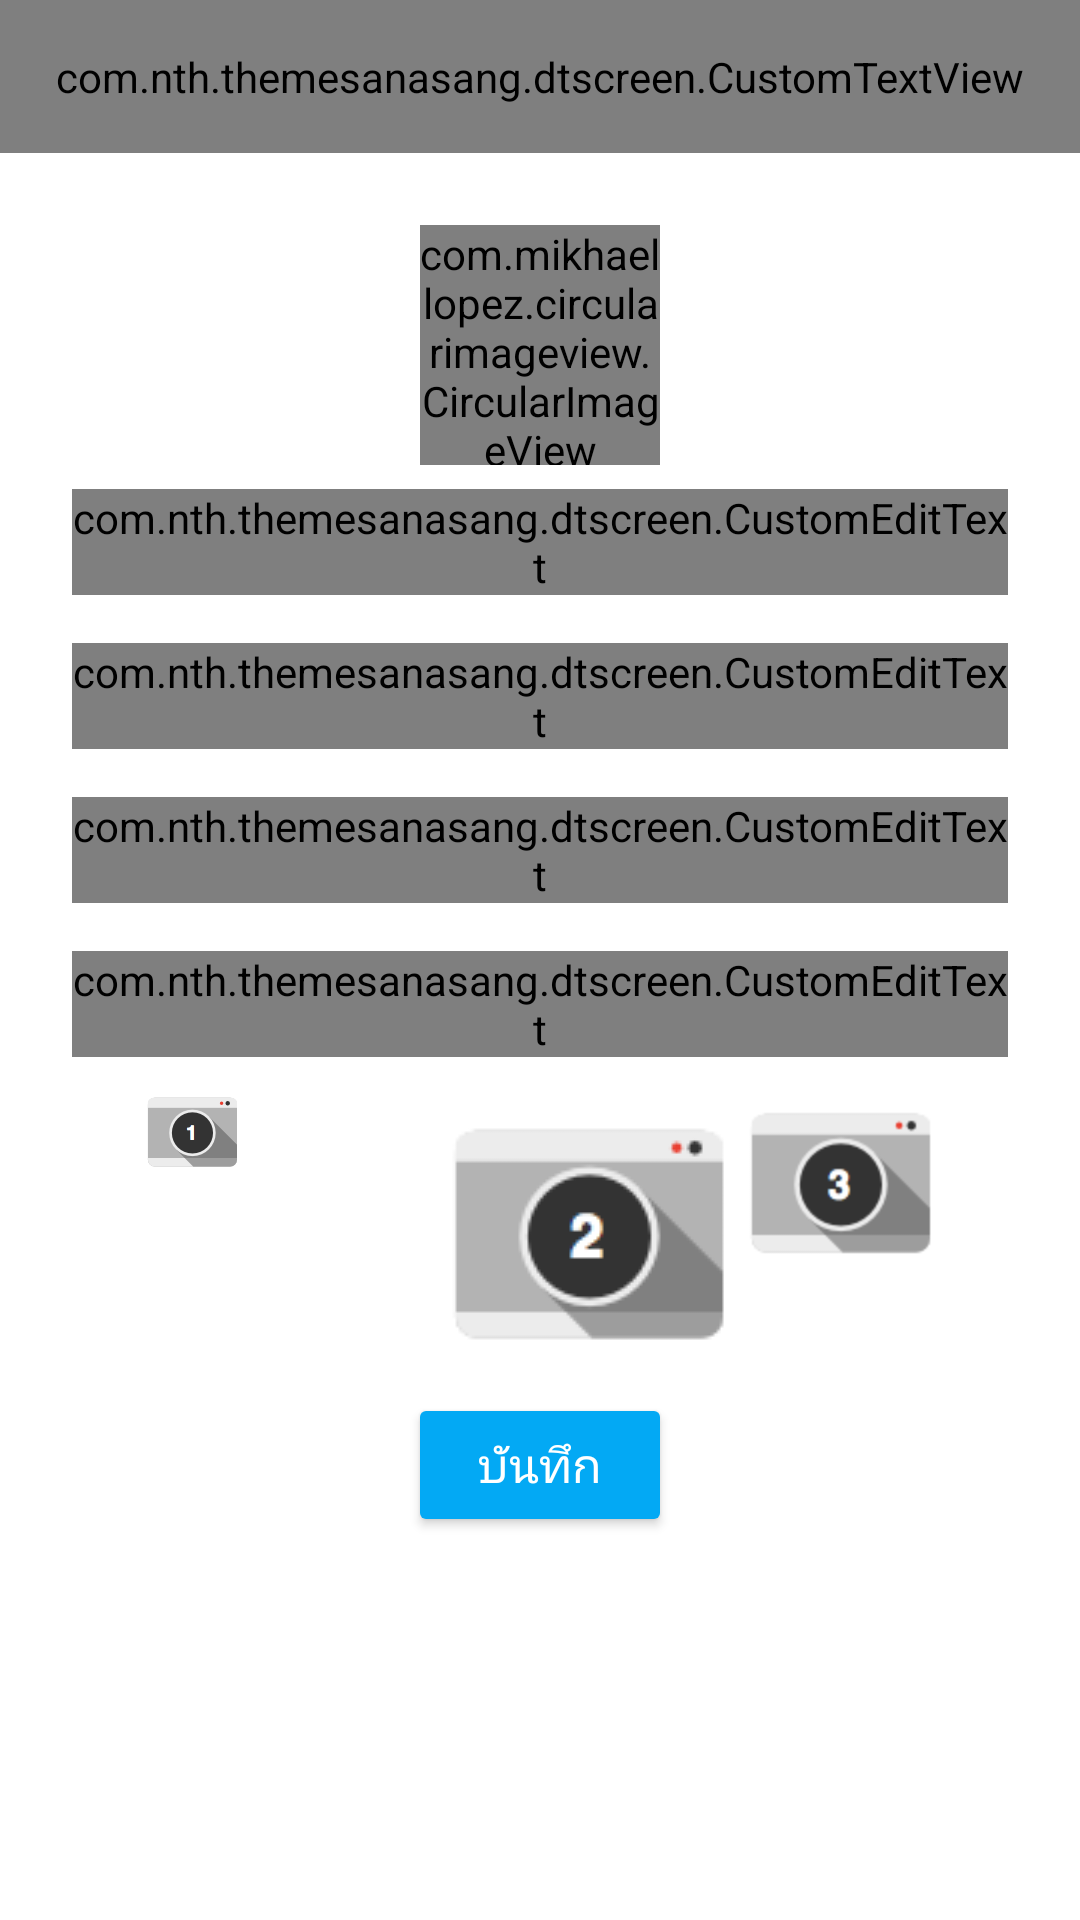

Android layout source for this screen:
<!-- AndroidManifest.xml: application theme AppTheme -->
<!-- res/layout/fragment_screen.xml -->
<LinearLayout xmlns:android="http://schemas.android.com/apk/res/android"
    xmlns:tools="http://schemas.android.com/tools"
    android:layout_width="match_parent"
    android:layout_height="match_parent"
    tools:context="com.nth.themesanasang.dtscreen.ScreenFragment"
    android:orientation="vertical">

    <com.nth.themesanasang.dtscreen.CustomTextView
        android:layout_width="match_parent"
        android:layout_height="wrap_content"
        android:gravity="left"
        android:textSize="16sp"
        android:padding="16dp"
        android:text="@string/titleScreen"
        android:background="@color/iron"/>

    <ScrollView
        android:layout_width="match_parent"
        android:layout_height="wrap_content">

    <LinearLayout
        android:orientation="vertical"
        android:layout_width="match_parent"
        android:layout_height="wrap_content"
        android:paddingTop="24dp"
        android:paddingLeft="24dp"
        android:paddingRight="24dp">

        <com.mikhaellopez.circularimageview.CircularImageView
            android:id="@+id/logo_patient"
            android:layout_width="80dp"
            android:layout_height="80dp"
            android:layout_gravity="center"
            android:background="@drawable/p_user"/>

        <android.support.design.widget.TextInputLayout
            android:layout_width="match_parent"
            android:layout_height="wrap_content"
            android:layout_marginTop="8dp"
            android:layout_marginBottom="8dp">
            <com.nth.themesanasang.dtscreen.CustomEditText
                android:id="@+id/s_cid"
                android:layout_width="match_parent"
                android:layout_height="wrap_content"
                android:inputType="text"
                android:textSize="16sp"
                android:textColor="@color/black"
                android:hint="@string/txtCID" />
        </android.support.design.widget.TextInputLayout>

        <android.support.design.widget.TextInputLayout
            android:layout_width="match_parent"
            android:layout_height="wrap_content"
            android:layout_marginTop="8dp"
            android:layout_marginBottom="8dp">
            <com.nth.themesanasang.dtscreen.CustomEditText
                android:id="@+id/s_fullname"
                android:layout_width="match_parent"
                android:layout_height="wrap_content"
                android:inputType="text"
                android:textSize="16sp"
                android:textColor="@color/black"
                android:hint="@string/txtFullname" />
        </android.support.design.widget.TextInputLayout>

        <android.support.design.widget.TextInputLayout
            android:layout_width="match_parent"
            android:layout_height="wrap_content"
            android:layout_marginTop="8dp"
            android:layout_marginBottom="8dp">
            <com.nth.themesanasang.dtscreen.CustomEditText
                android:id="@+id/s_age"
                android:layout_width="match_parent"
                android:layout_height="wrap_content"
                android:inputType="number"
                android:maxLength="3"
                android:textSize="16sp"
                android:textColor="@color/black"
                android:hint="@string/txtAGE" />
        </android.support.design.widget.TextInputLayout>

        <android.support.design.widget.TextInputLayout
            android:layout_width="match_parent"
            android:layout_height="wrap_content"
            android:layout_marginTop="8dp"
            android:layout_marginBottom="8dp">
            <com.nth.themesanasang.dtscreen.CustomEditText
                android:id="@+id/s_address"
                android:layout_width="match_parent"
                android:layout_height="wrap_content"
                android:gravity="top|left"
                android:inputType="textMultiLine"
                android:lines="5"
                android:maxLines="5"
                android:minLines="3"
                android:scrollbars="vertical"
                android:textSize="16sp"
                android:textColor="@color/black"
                android:hint="@string/txtAddress" />
        </android.support.design.widget.TextInputLayout>



        <RelativeLayout
            android:layout_width="match_parent"
            android:layout_height="wrap_content"
            android:gravity="center">

            <ImageView
                android:id="@+id/btnCapturePicture"
                android:layout_width="wrap_content"
                android:layout_height="wrap_content"
                android:src="@drawable/c_1"/>

            <ImageView
                android:id="@+id/btnCapturePicture2"
                android:layout_width="wrap_content"
                android:layout_height="wrap_content"
                android:layout_marginLeft="100dp"
                android:src="@drawable/c_2"/>

           <ImageView
               android:id="@+id/btnCapturePicture3"
               android:layout_width="wrap_content"
               android:layout_height="wrap_content"
               android:layout_marginLeft="200dp"
               android:src="@drawable/c_3"/>

        </RelativeLayout>

        <LinearLayout
            android:layout_width="wrap_content"
            android:layout_height="wrap_content"
            android:orientation="vertical"
            android:layout_gravity="center_horizontal">

            <ImageView
                android:id="@+id/pic_1"
                android:layout_width="match_parent"
                android:layout_height="wrap_content"
                android:scaleType="fitCenter"
                android:adjustViewBounds="true"
                android:layout_marginTop="2dp"/>

            <ImageView
                android:id="@+id/pic_2"
                android:layout_width="match_parent"
                android:layout_height="wrap_content"
                android:scaleType="fitCenter"
                android:adjustViewBounds="true"
                android:layout_marginTop="2dp"/>

            <ImageView
                android:id="@+id/pic_3"
                android:layout_width="match_parent"
                android:layout_height="wrap_content"
                android:scaleType="fitCenter"
                android:adjustViewBounds="true"
                android:layout_marginTop="2dp"/>
        </LinearLayout>


      <LinearLayout
          android:layout_width="wrap_content"
          android:layout_height="wrap_content"
          android:orientation="vertical"
          android:layout_gravity="center_horizontal">

          <android.support.v7.widget.AppCompatButton
              android:id="@+id/btnSaveScreen"
              android:layout_width="wrap_content"
              android:layout_height="wrap_content"
              android:layout_marginTop="2dp"
              android:padding="12dp"
              android:textColor="@color/white"
              android:textSize="16sp"
              android:text="@string/btnSave"/>

      </LinearLayout>


    </LinearLayout>

    </ScrollView>
</LinearLayout>
<!-- resources referenced by this layout -->
<resources>
  <color name="black">#000000</color>
  <color name="iron">#E8E8E8</color>
  <color name="white">#FFFFFF</color>
  <!-- drawable c_1: png bitmap (drawable-xxhdpi, 2113 bytes) -->
  <!-- drawable c_2: png bitmap (drawable-mdpi, 2238 bytes) -->
  <!-- drawable c_3: png bitmap (drawable-hdpi, 2283 bytes) -->
  <!-- drawable p_user: png bitmap (drawable-hdpi, 4568 bytes) -->
  <string name="btnSave">บันทึก</string>
  <string name="titleScreen">คัดกรองเบื้องต้น</string>
  <string name="txtAGE">อายุ</string>
  <string name="txtAddress">ที่อยู่</string>
  <string name="txtCID">รหัสบัตรประชาชน</string>
  <string name="txtFullname">ชื่อ-สกุล</string>
  <style name="AppTheme" parent="Theme.AppCompat.Light.NoActionBar">
          
          <item name="colorPrimary">@color/primary_blue</item>
          <item name="colorPrimaryDark">@color/primary_blue</item>
          <item name="colorAccent">@color/accent</item>
          <item name="android:windowBackground">@color/white</item>
          <item name="colorControlNormal">@color/iron</item>
          <item name="colorControlActivated">@color/primary_blue</item>
          <item name="colorControlHighlight">@color/primary_blue</item>
          <item name="colorButtonNormal">@color/primary_blue</item>
          <item name="android:textColorHint">@color/base</item>
      </style>
  <color name="primary_blue">#03A9F4</color>
  <color name="accent">#FFFFFF</color>
  <color name="base">#AAAAAA</color>
</resources>
